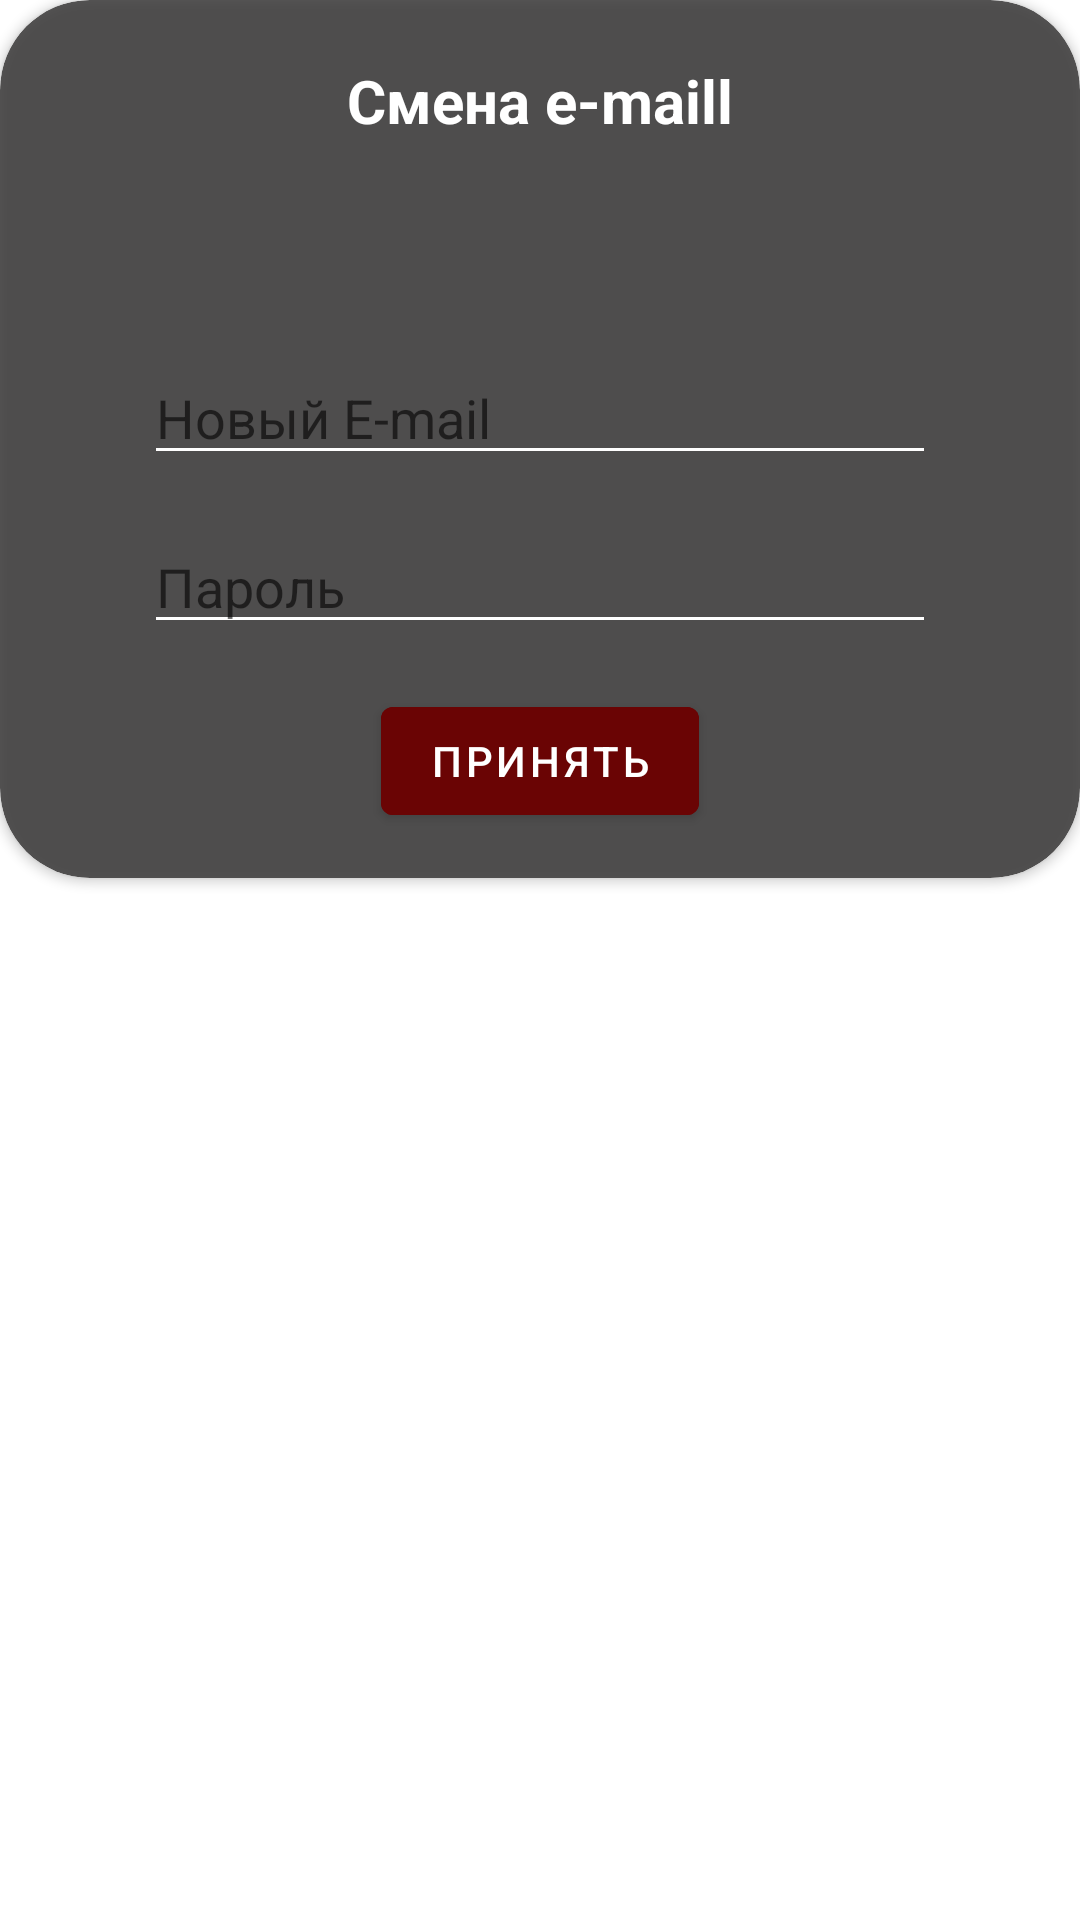

Reconstruct the res/layout file that produces this screen, plus the resources it refers to.
<!-- AndroidManifest.xml: application theme Theme.DrivingSchool -->
<!-- res/layout/dialog_edit_email.xml -->
<?xml version="1.0" encoding="utf-8"?>
<androidx.constraintlayout.widget.ConstraintLayout
    xmlns:android="http://schemas.android.com/apk/res/android"
    xmlns:app="http://schemas.android.com/apk/res-auto"
    xmlns:tools="http://schemas.android.com/tools"
    android:layout_width="305dp"
    android:layout_gravity="center"
    android:layout_height="match_parent">

    <androidx.cardview.widget.CardView
        android:id="@+id/card"
        android:layout_width="match_parent"
        android:layout_height="wrap_content"
        android:backgroundTint="#C92C2B2B"
        app:cardCornerRadius="30dp"
        app:layout_constraintEnd_toEndOf="parent"
        app:layout_constraintStart_toStartOf="parent"
        app:layout_constraintTop_toTopOf="parent">

        <androidx.constraintlayout.widget.ConstraintLayout
            android:layout_width="match_parent"
            android:layout_height="wrap_content">

            <TextView
                android:id="@+id/view"
                android:layout_width="wrap_content"
                android:layout_height="wrap_content"
                android:layout_marginTop="20dp"
                android:text="Смена e-maill"
                android:textAlignment="center"
                android:textColor="@color/white"
                android:textSize="20sp"
                android:textStyle="bold"
                app:layout_constraintEnd_toEndOf="parent"
                app:layout_constraintStart_toStartOf="parent"
                app:layout_constraintTop_toTopOf="parent" />

            <TextView
                android:id="@+id/textView9"
                android:layout_width="264dp"
                android:layout_height="35dp"
                android:layout_marginTop="20dp"
                android:ems="10"
                android:textColor="@color/white"
                android:textSize="15sp"
                app:layout_constraintEnd_toEndOf="parent"
                app:layout_constraintStart_toStartOf="parent"
                app:layout_constraintTop_toBottomOf="@+id/view" />

            <EditText
                android:id="@+id/newEmail"
                android:layout_width="264dp"
                android:layout_height="wrap_content"
                android:layout_marginTop="15dp"
                android:backgroundTint="@color/white"
                android:ems="10"
                android:hint="Новый E-mail"
                android:inputType="textEmailAddress"
                app:layout_constraintEnd_toEndOf="parent"
                app:layout_constraintStart_toStartOf="parent"
                app:layout_constraintTop_toBottomOf="@+id/textView9" />

            <EditText
                android:id="@+id/password"
                android:layout_width="264dp"
                android:layout_height="wrap_content"
                android:layout_marginTop="15dp"
                android:backgroundTint="@color/white"
                android:ems="10"
                android:hint="Пароль"
                android:inputType="textPassword"
                app:layout_constraintEnd_toEndOf="parent"
                app:layout_constraintStart_toStartOf="parent"
                app:layout_constraintTop_toBottomOf="@+id/newEmail" />

            <com.google.android.material.button.MaterialButton
                android:id="@+id/accept_btn"
                android:layout_width="wrap_content"
                android:layout_height="wrap_content"
                android:layout_marginTop="15dp"
                android:layout_marginBottom="15dp"
                android:backgroundTint="@color/red"
                android:gravity="center"
                android:text="Принять"
                android:textColor="@color/white"
                app:layout_constraintBottom_toBottomOf="parent"
                app:layout_constraintEnd_toEndOf="parent"
                app:layout_constraintStart_toStartOf="parent"
                app:layout_constraintTop_toBottomOf="@+id/password" />

        </androidx.constraintlayout.widget.ConstraintLayout>

    </androidx.cardview.widget.CardView>

</androidx.constraintlayout.widget.ConstraintLayout>
<!-- resources referenced by this layout -->
<resources>
  <color name="red">#6A0404</color>
  <color name="white">#FFFFFFFF</color>
  <style name="Theme.DrivingSchool" parent="Theme.MaterialComponents.DayNight.NoActionBar">
          
          <item name="colorOnPrimary">@color/red</item>
          
          <item name="android:statusBarColor">@color/black</item>
          
          <item name="colorOnSecondary">@color/red</item>
      </style>
  <color name="black">#FF000000</color>
</resources>
